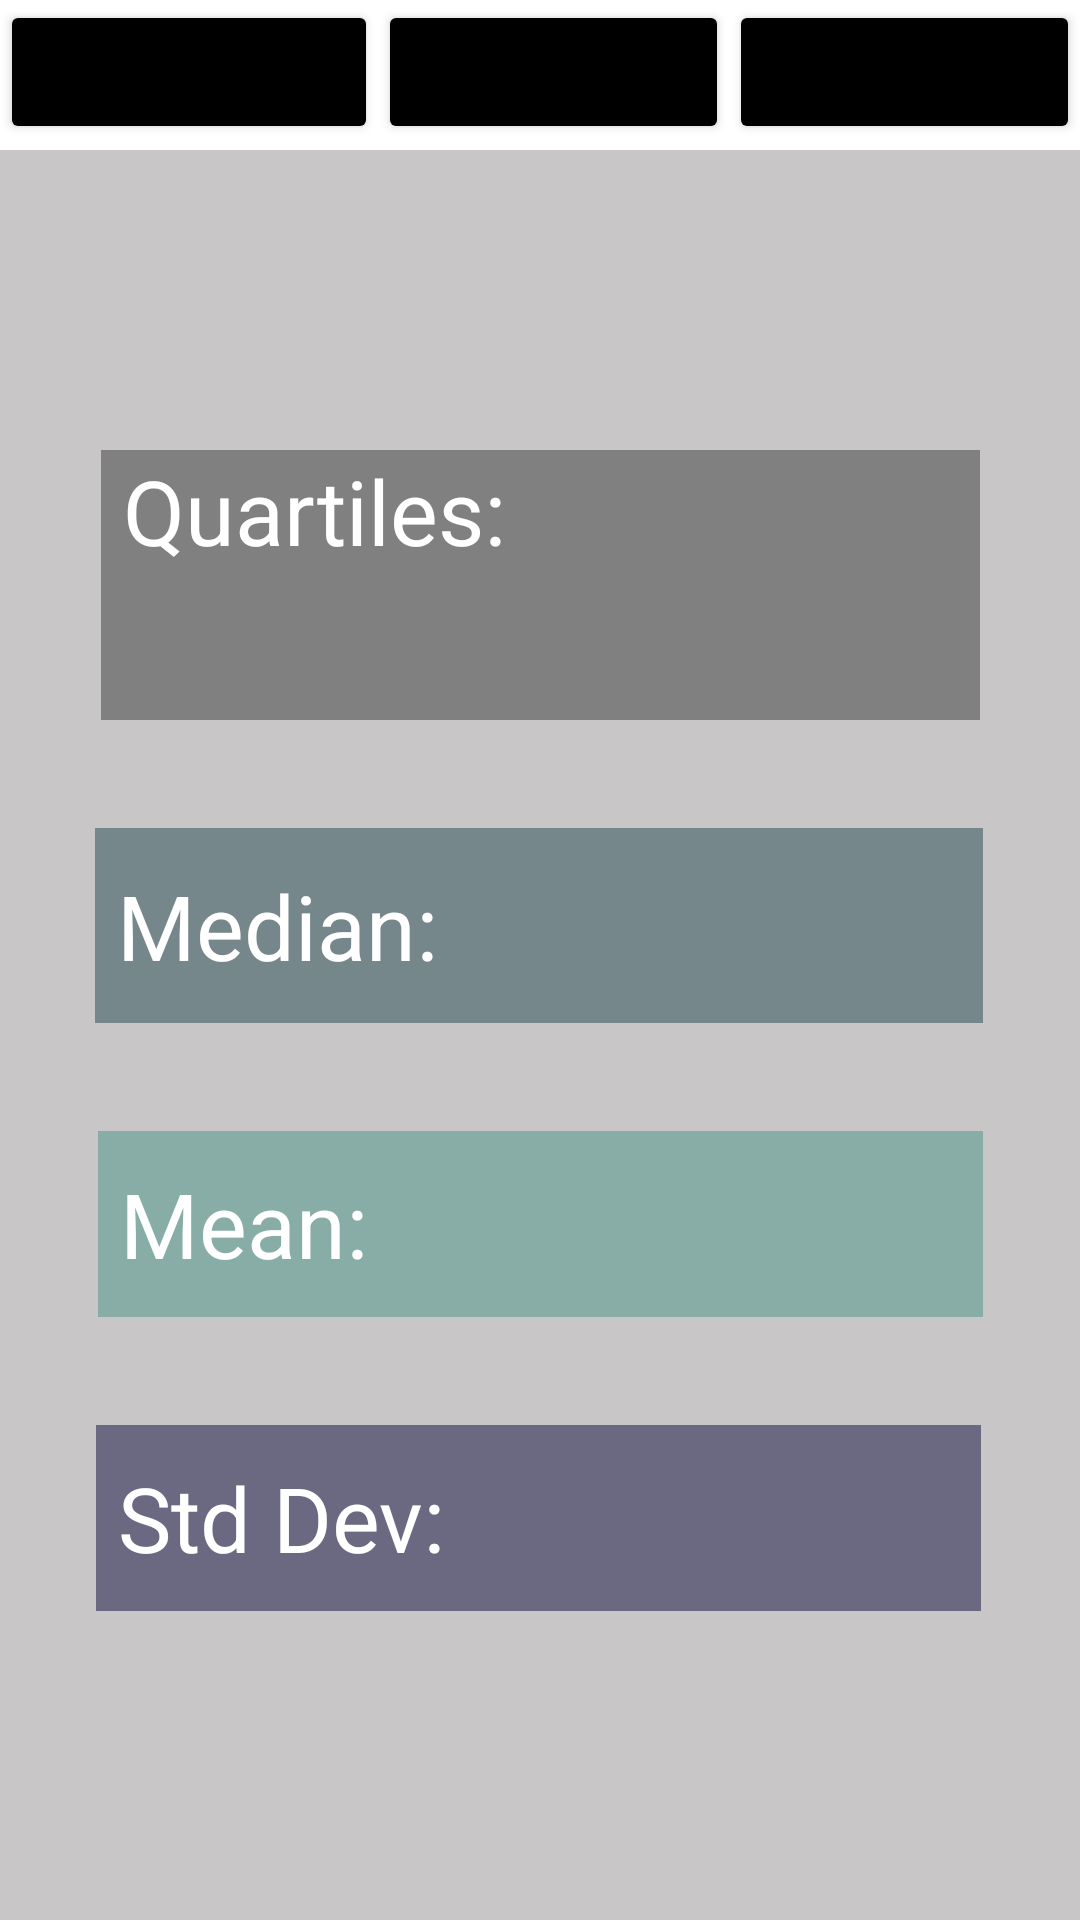

Android layout source for this screen:
<!-- AndroidManifest.xml: application theme Theme.SBeta -->
<!-- res/layout/statistic_page.xml -->
<?xml version="1.0" encoding="utf-8"?>
<LinearLayout xmlns:android="http://schemas.android.com/apk/res/android"
    xmlns:app="http://schemas.android.com/apk/res-auto"
    xmlns:tools="http://schemas.android.com/tools"
    android:layout_width="match_parent"
    android:layout_height="match_parent"
    android:background="#FFFFFF"
    android:gravity="center_horizontal"
    android:orientation="vertical">

    <LinearLayout
        android:layout_width="match_parent"
        android:layout_height="50dp"
        android:orientation="horizontal">

        <Button
            android:id="@+id/statistic_button"
            android:layout_width="99dp"
            android:layout_height="wrap_content"
            android:layout_weight="1"
            android:text="Statistic"
            app:backgroundTint="#000000" />

        <Button
            android:id="@+id/histogram_button"
            android:layout_width="90dp"
            android:layout_height="wrap_content"
            android:layout_weight="1"
            android:text="Histogram"
            app:backgroundTint="#000000" />

        <Button
            android:id="@+id/plots_button"
            android:layout_width="90dp"
            android:layout_height="wrap_content"
            android:layout_weight="1"
            android:text="Plots"
            app:backgroundTint="#000000" />
    </LinearLayout>

    <RelativeLayout
        android:layout_width="match_parent"
        android:layout_height="match_parent">

        <com.github.mikephil.charting.charts.BarChart
            android:id="@+id/histogram"
            android:layout_width="match_parent"
            android:layout_height="match_parent"
            android:layout_alignParentRight="true"
            android:visibility="gone" />

        <com.github.mikephil.charting.charts.ScatterChart
            android:id="@+id/plotsChart"
            android:layout_width="match_parent"
            android:layout_height="match_parent"
            android:layout_below="@+id/histogram"
            android:layout_alignParentRight="true"
            android:visibility="gone" />

        <androidx.constraintlayout.widget.ConstraintLayout
            android:id="@+id/statistic_result_page"
            android:layout_width="match_parent"
            android:layout_height="match_parent"
            android:layout_below="@+id/plotsChart"
            android:layout_alignParentRight="true"
            android:background="#C8C6C6"
            android:visibility="visible">

            <TextView
                android:id="@+id/quartile"
                android:layout_width="293dp"
                android:layout_height="90dp"
                android:layout_marginTop="100dp"
                android:background="#808080"
                android:text=" Quartiles:"
                android:textColor="#FFFFFF"
                android:textSize="30sp"
                app:layout_constraintEnd_toEndOf="parent"
                app:layout_constraintStart_toStartOf="parent"
                app:layout_constraintTop_toTopOf="parent" />

            <TextView
                android:id="@+id/mean"
                android:layout_width="295dp"
                android:layout_height="62dp"
                android:layout_marginTop="36dp"
                android:background="#88ada6"
                android:gravity="center_vertical"
                android:text=" Mean:"
                android:textColor="#FFFFFF"
                android:textSize="30sp"
                app:layout_constraintEnd_toEndOf="parent"
                app:layout_constraintStart_toStartOf="parent"
                app:layout_constraintTop_toBottomOf="@+id/median" />

            <TextView
                android:id="@+id/std_dev"
                android:layout_width="295dp"
                android:layout_height="62dp"
                android:layout_marginTop="36dp"
                android:background="#6b6882"
                android:gravity="center_vertical"
                android:text=" Std Dev:"
                android:textColor="#FFFFFF"
                android:textSize="30sp"
                app:layout_constraintEnd_toEndOf="parent"
                app:layout_constraintHorizontal_bias="0.491"
                app:layout_constraintStart_toStartOf="parent"
                app:layout_constraintTop_toBottomOf="@+id/mean" />

            <TextView
                android:id="@+id/median"
                android:layout_width="296dp"
                android:layout_height="65dp"
                android:layout_marginTop="36dp"
                android:background="#75878a"
                android:gravity="center_vertical"
                android:text=" Median:"
                android:textColor="#FFFFFF"
                android:textSize="30sp"
                app:layout_constraintEnd_toEndOf="parent"
                app:layout_constraintHorizontal_bias="0.495"
                app:layout_constraintStart_toStartOf="parent"
                app:layout_constraintTop_toBottomOf="@+id/quartile" />
        </androidx.constraintlayout.widget.ConstraintLayout>
    </RelativeLayout>
</LinearLayout>
<!-- resources referenced by this layout -->
<resources>
  <style name="Theme.SBeta" parent="Theme.MaterialComponents.DayNight.DarkActionBar">
          
          <item name="colorPrimary">@color/purple_500</item>
          <item name="colorPrimaryVariant">@color/purple_700</item>
          <item name="colorOnPrimary">@color/white</item>
          
          <item name="colorSecondary">@color/teal_200</item>
          <item name="colorSecondaryVariant">@color/teal_700</item>
          <item name="colorOnSecondary">@color/black</item>
          
          <item name="android:statusBarColor" tools:targetApi="l">?attr/colorPrimaryVariant</item>
          
      </style>
  <!-- not gathered from this repository: default colours our renderer supplied (Android Studio template values) -->
  <color name="purple_500">#FF6200EE</color>
  <color name="purple_700">#FF3700B3</color>
  <color name="teal_200">#FF03DAC5</color>
  <color name="teal_700">#FF018786</color>
  <color name="black">#FF000000</color>
  <color name="white">#FFFFFFFF</color>
</resources>
